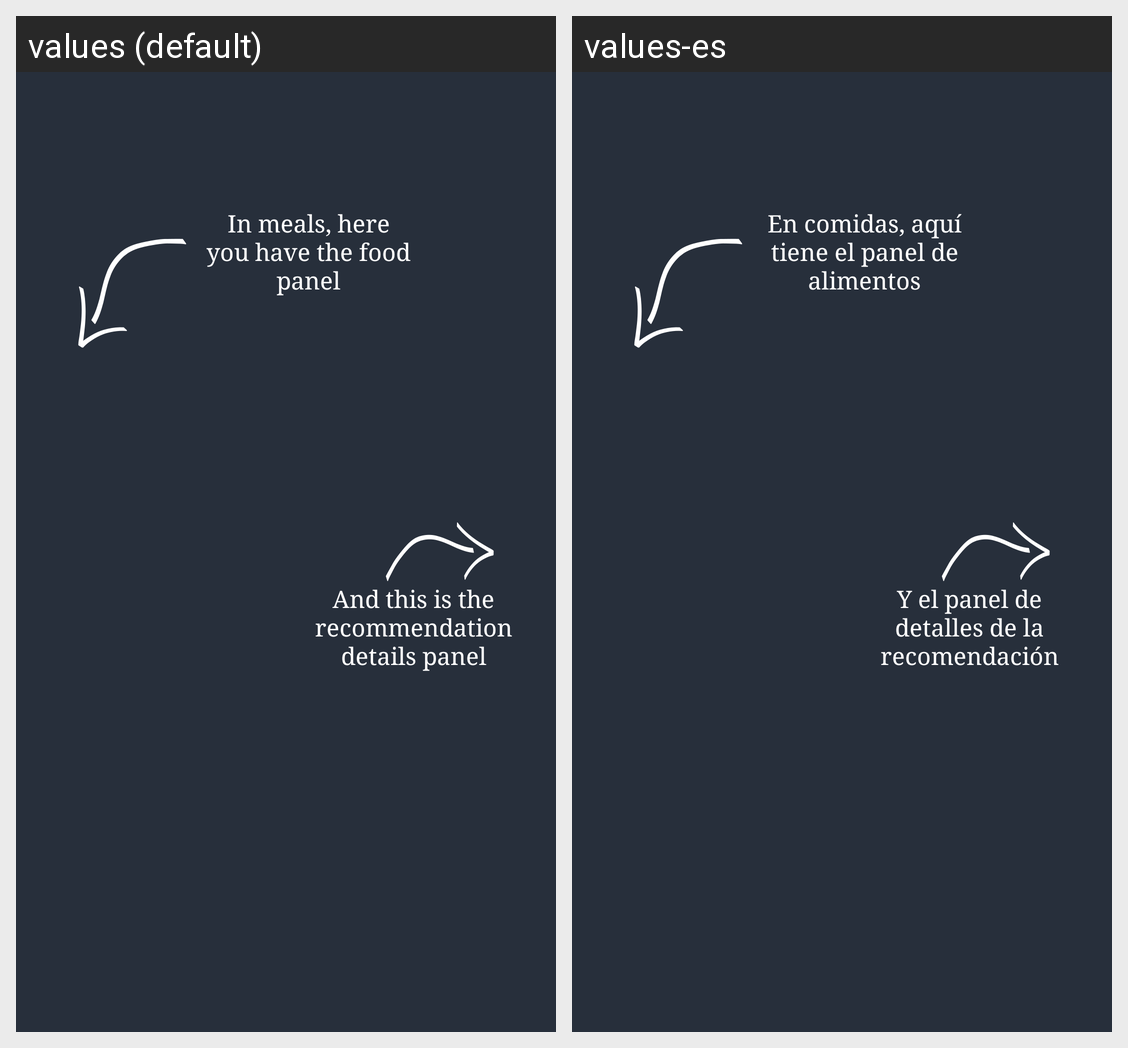

Locale-by-locale string values for the Android screen shown in this grid:
Android screen res/layout/help_fragment_easy_meals_2.xml rendered under 2 locales, left to right: values (default), values-es. Device: Nexus 5 (rendered at 1080×1920; each locale shown at half size, 540×960, under a caption strip naming it); theme MyTheme.
Strings drawn on this screen, with the default value and each locale's value (text and hints the layout hard-codes, and strings that could not be matched under every locale, appear in the picture but are not listed):

help_fragment_easy_meals_2_recommendation_panel
  values: And this is the recommendation details panel
  values-es: Y el panel de detalles de la recomendación

help_fragment_easy_meals_2_food_panel
  values: In meals, here you have the food panel
  values-es: En comidas, aquí tiene el panel de alimentos
